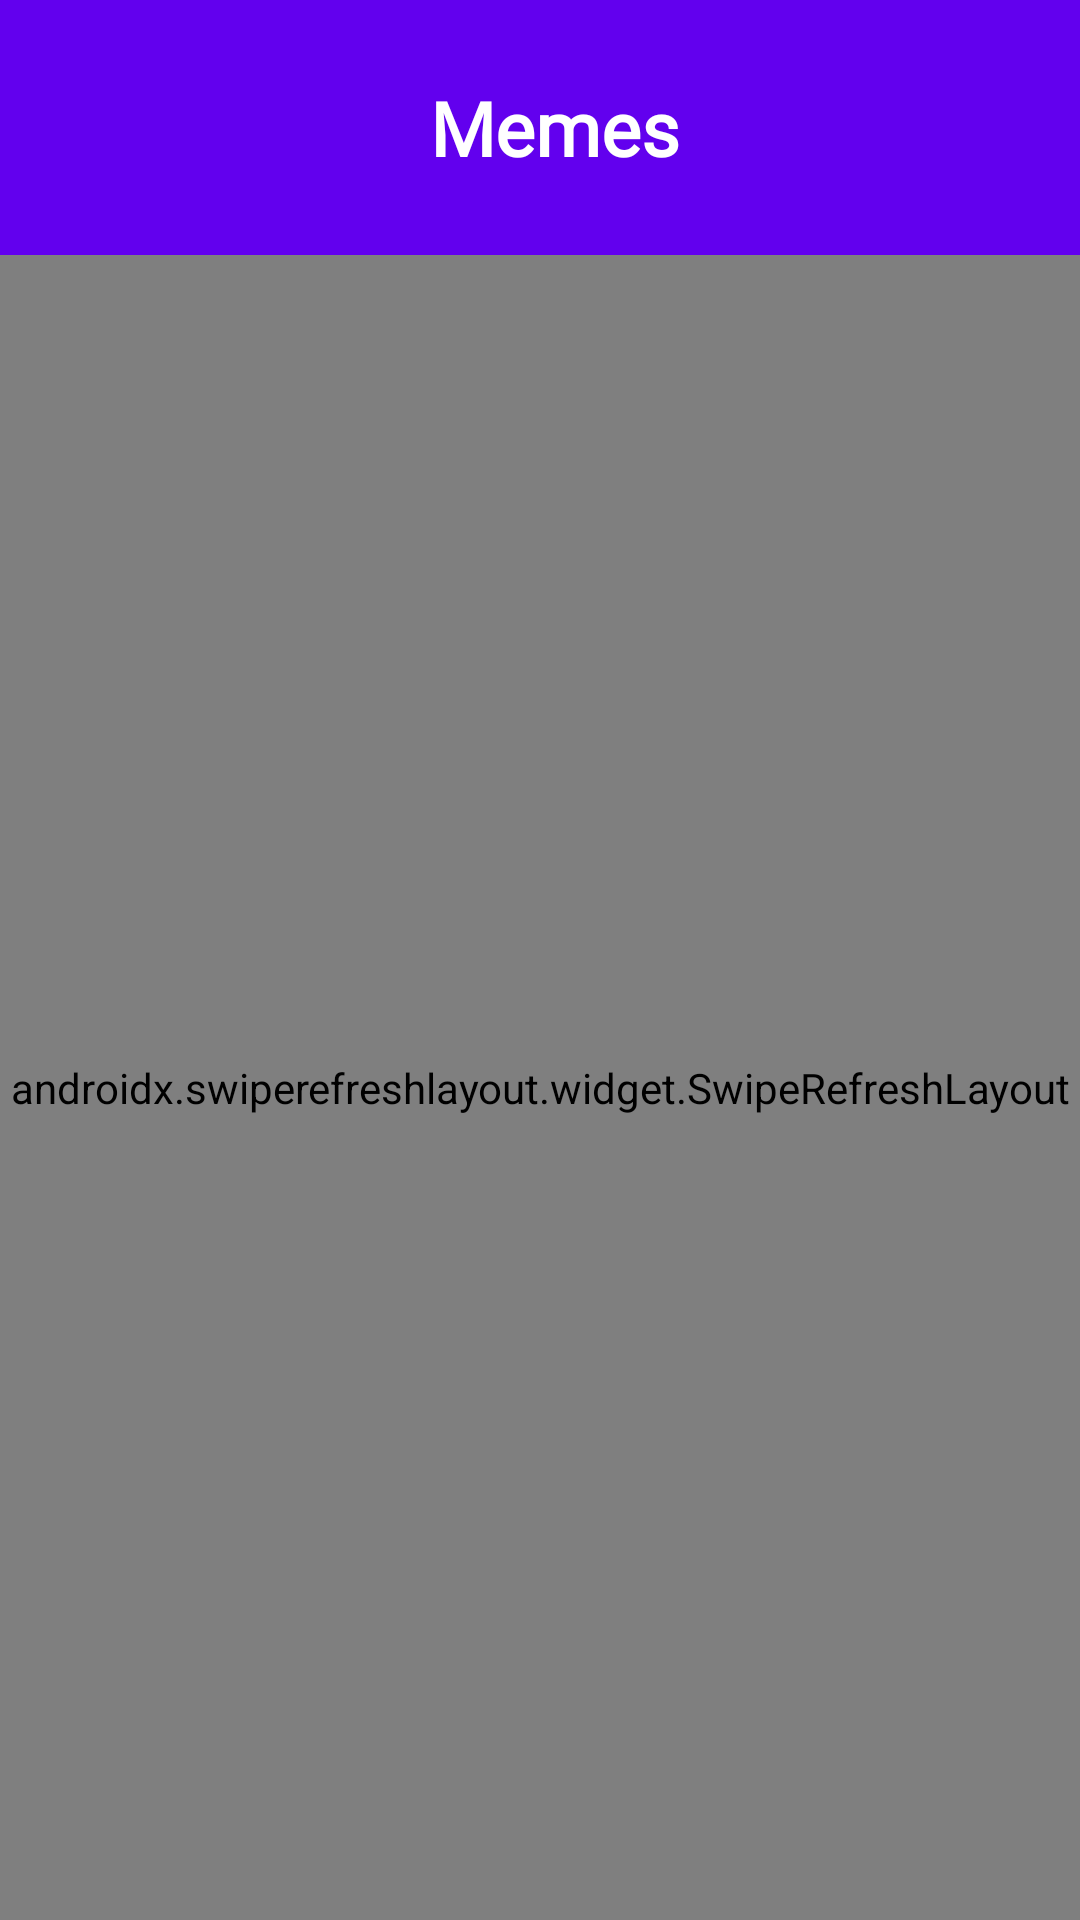

This screen was rendered from an Android layout file. Write that file and the resources it references.
<!-- AndroidManifest.xml: application theme AppThemeNoActionBar -->
<!-- res/layout/activity_alljokes.xml -->
<?xml version="1.0" encoding="utf-8"?>
<RelativeLayout xmlns:android="http://schemas.android.com/apk/res/android"
    xmlns:tools="http://schemas.android.com/tools"
    android:layout_width="match_parent"
    android:layout_height="wrap_content"
    android:background="@color/colorPrimary"
    tools:context=".AllJokesActivity">

    <LinearLayout
        android:id="@+id/textViewAllJokesTitle"
        android:layout_width="match_parent"
        android:layout_height="85dp">

        <TextView
            android:id="@+id/jokeTitle"
            android:layout_width="match_parent"
            android:layout_height="wrap_content"
            android:layout_gravity="center"
            android:layout_marginStart="10dp"
            android:layout_marginTop="10dp"
            android:layout_marginBottom="10dp"
            android:fontFamily="@font/megrim"
            android:gravity="center"
            android:text="@string/Memes"
            android:textColor="@android:color/white"
            android:textSize="25sp"
            android:textStyle="bold" />

    </LinearLayout>


    <androidx.swiperefreshlayout.widget.SwipeRefreshLayout
        android:id="@+id/swipeRefresh"
        android:layout_width="match_parent"
        android:layout_height="match_parent"
        android:layout_below="@id/textViewAllJokesTitle">

        <RelativeLayout
            android:layout_width="match_parent"
            android:layout_height="match_parent"
            android:background="@drawable/round_bg">

            <androidx.recyclerview.widget.RecyclerView
                android:id="@+id/allJokesRecyclerView"
                android:layout_width="match_parent"
                android:layout_height="match_parent"
                android:layout_marginStart="15dp"
                android:layout_marginEnd="15dp" />

        </RelativeLayout>
    </androidx.swiperefreshlayout.widget.SwipeRefreshLayout>
</RelativeLayout>
<!-- resources referenced by this layout -->
<resources>
  <color name="colorPrimary">#6200EE</color>
  <!-- drawable round_bg (drawable) -->
  <?xml version="1.0" encoding="utf-8"?>
  <shape xmlns:android="http://schemas.android.com/apk/res/android"
      android:shape="rectangle">
      <solid android:color="@color/backColor" />
      <corners
          android:topLeftRadius="20dp"
          android:topRightRadius="20dp" />
  
  </shape>
  <string name="Memes">Memes</string>
  <style name="AppThemeNoActionBar" parent="Theme.AppCompat.DayNight.NoActionBar">
  
          <item name="colorPrimary">@color/colorPrimary</item>
          <item name="colorPrimaryDark">@color/colorPrimaryDark</item>
          <item name="colorAccent">@color/colorAccent</item>
          <item name="windowActionBar">false</item>
          <item name="windowNoTitle">true</item>
          <item name="android:windowBackground">@color/backColor</item>
          <item name="android:windowDrawsSystemBarBackgrounds">true</item>
      </style>
  <color name="backColor">#fff</color>
  <color name="colorPrimaryDark">#3700B3</color>
  <color name="colorAccent">#03DAC5</color>
</resources>
